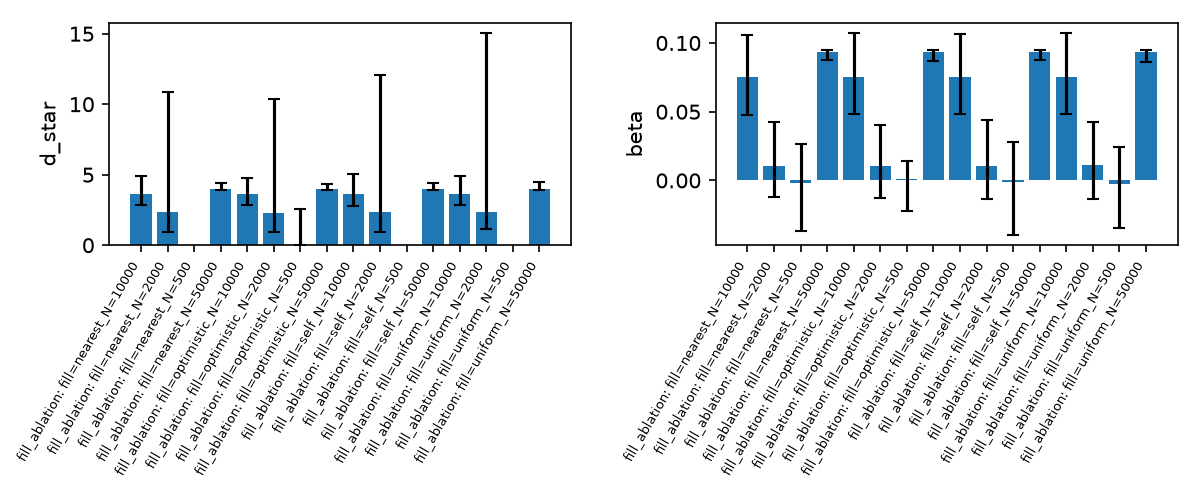

Data behind this chart, as committed beside it:
cell, form, n_seeds, N, M, H, optimizer, gamma, fill, alpha, beta, d_star, peak, gap, alpha_lo, alpha_hi, beta_lo, beta_hi, d_star_lo, d_star_hi, peak_lo, peak_hi, gap_lo, gap_hi
fill=nearest_N=10000, rl, 30, 10000, , 100, pg, 1.0, nearest, 0.1718, 0.07515, 3.616, 0.2718, 0.1568, 0.1259, 0.2246, 0.04749, 0.106, 2.841, 4.911, 0.2266, 0.3169, 0.0968, 0.2337
fill=nearest_N=2000, rl, 30, 2000, , 100, pg, 1.0, nearest, 0.01983, 0.01073, 2.336, 0.02506, 0.2614, -0.02432, 0.07397, -0.01225, 0.04265, 0.9564, 10.9, 0.001531, 0.0982, 0.08281, 0.6779
fill=nearest_N=500, rl, 30, 500, , 100, pg, 1.0, nearest, -0.006984, -0.001934, inf, inf, 0.2424, -0.06438, 0.04174, -0.037, 0.02671, 0.0003559, 3.264, 3.873741948308114e-07, 0.06805, -0.00256, 0.4364
fill=nearest_N=50000, rl, 30, 50000, , 100, pg, 1.0, nearest, 0.2222, 0.09311, 4.001, 0.3725, 0.02052, 0.2155, 0.2245, 0.0874, 0.09486, 3.909, 4.414, 0.3691, 0.3827, 0.0111, 0.02982
fill=optimistic_N=10000, rl, 30, 10000, , 100, pg, 1.0, optimistic, 0.1713, 0.07497, 3.615, 0.271, 0.1583, 0.1254, 0.2188, 0.04863, 0.1075, 2.838, 4.775, 0.2249, 0.3189, 0.09136, 0.2351
fill=optimistic_N=2000, rl, 30, 2000, , 100, pg, 1.0, optimistic, 0.01877, 0.01024, 2.3, 0.02355, 0.2602, -0.02321, 0.07209, -0.01262, 0.04009, 0.9119, 10.4, 0.001399, 0.0992, 0.07622, 0.6879
fill=optimistic_N=500, rl, 30, 500, , 100, pg, 1.0, optimistic, -0.004918, 0.0007969, 0.0007678, 6.118548241490759e-07, 0.02738, -0.04325, 0.02452, -0.02199, 0.01407, 3.177963343393304e-16, 2.548, 2.3005166986544804e-16, 0.03799, -0.01132, 0.4238
fill=optimistic_N=50000, rl, 30, 50000, , 100, pg, 1.0, optimistic, 0.2221, 0.09308, 4.001, 0.3724, 0.02064, 0.216, 0.2244, 0.08696, 0.09497, 3.91, 4.359, 0.3695, 0.3829, 0.012, 0.02985
fill=self_N=10000, rl, 30, 10000, , 100, pg, 1.0, self, 0.1718, 0.07516, 3.616, 0.2718, 0.1568, 0.1275, 0.2218, 0.04869, 0.1064, 2.803, 5.041, 0.2294, 0.3191, 0.0962, 0.2377
fill=self_N=2000, rl, 30, 2000, , 100, pg, 1.0, self, 0.01982, 0.01073, 2.336, 0.02505, 0.2616, -0.02568, 0.07727, -0.01321, 0.04419, 0.9191, 12.08, 0.002117, 0.09811, 0.07374, 0.6759
fill=self_N=500, rl, 30, 500, , 100, pg, 1.0, self, -0.006212, -0.001432, inf, inf, 0.2422, -0.06924, 0.0494, -0.03976, 0.02796, 0.000301, 3.638, 3.732274157757997e-09, 0.05803, -0.007878, 0.4484
fill=self_N=50000, rl, 30, 50000, , 100, pg, 1.0, self, 0.2222, 0.09311, 4.001, 0.3725, 0.02053, 0.2157, 0.2244, 0.08746, 0.09496, 3.908, 4.395, 0.3694, 0.3835, 0.01119, 0.03023
fill=uniform_N=10000, rl, 30, 10000, , 100, pg, 1.0, uniform, 0.1719, 0.07522, 3.616, 0.272, 0.1573, 0.1277, 0.2237, 0.04846, 0.107, 2.832, 4.932, 0.2262, 0.3203, 0.09626, 0.2205
fill=uniform_N=2000, rl, 30, 2000, , 100, pg, 1.0, uniform, 0.02121, 0.01147, 2.339, 0.02682, 0.2612, -0.02545, 0.07726, -0.01334, 0.04285, 1.179, 15.05, 0.0009585, 0.1147, 0.08874, 0.6835
fill=uniform_N=500, rl, 30, 500, , 100, pg, 1.0, uniform, -0.007797, -0.002607, inf, inf, 0.2486, -0.06437, 0.03939, -0.03479, 0.02406, 0.0001704, 4.252, 3.9817795485212184e-07, 0.06962, -0.0005483, 0.4513
fill=uniform_N=50000, rl, 30, 50000, , 100, pg, 1.0, uniform, 0.2222, 0.09311, 4.001, 0.3725, 0.02063, 0.2158, 0.2243, 0.08615, 0.09484, 3.906, 4.467, 0.3694, 0.3833, 0.01143, 0.02955
